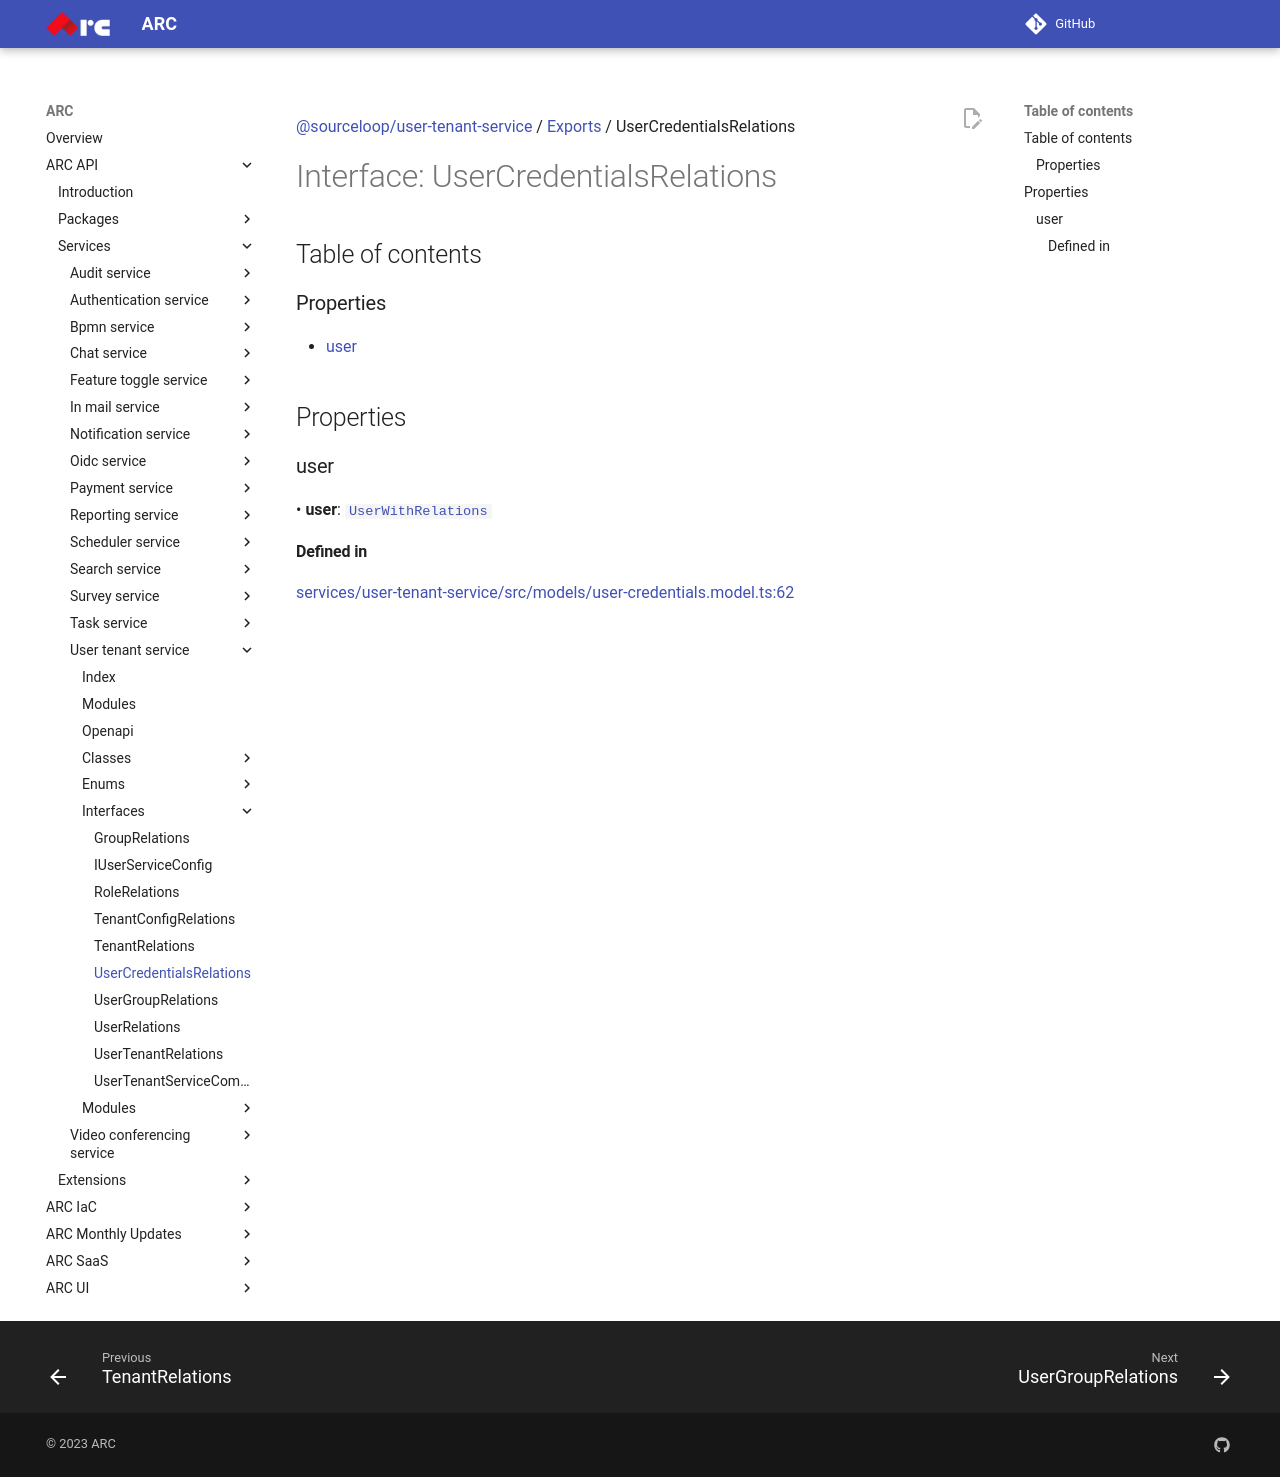

repository: sourcefuse/arc-docs · page: arc-api-docs/services/user-tenant-service/interfaces/UserCredentialsRelations/index.html · generator: mkdocs

[@sourceloop/user-tenant-service](../README.md) / [Exports](../modules.md) / UserCredentialsRelations

# Interface: UserCredentialsRelations

## Table of contents

### Properties

- [user](UserCredentialsRelations.md#user)

## Properties

### user

• **user**: [`UserWithRelations`](../modules.md#userwithrelations)

#### Defined in

[services/user-tenant-service/src/models/user-credentials.model.ts:62](https://github.com/sourcefuse/loopback4-microservice-catalog/blob/93a7f917/services/user-tenant-service/src/models/user-credentials.model.ts#L62)
